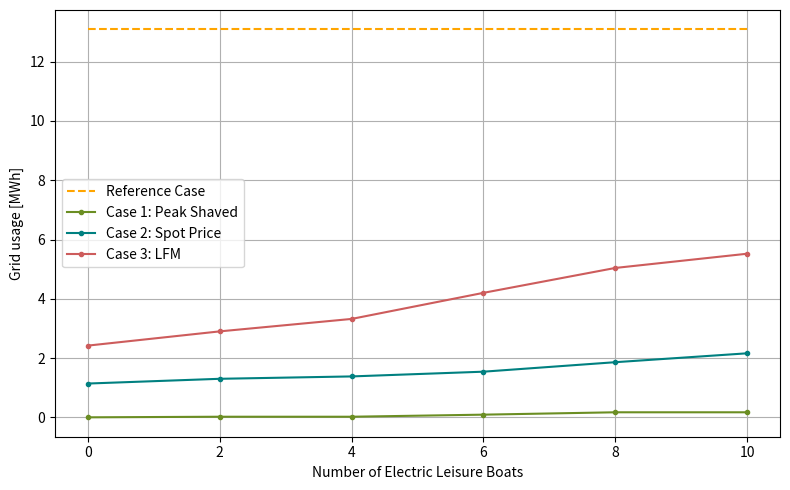
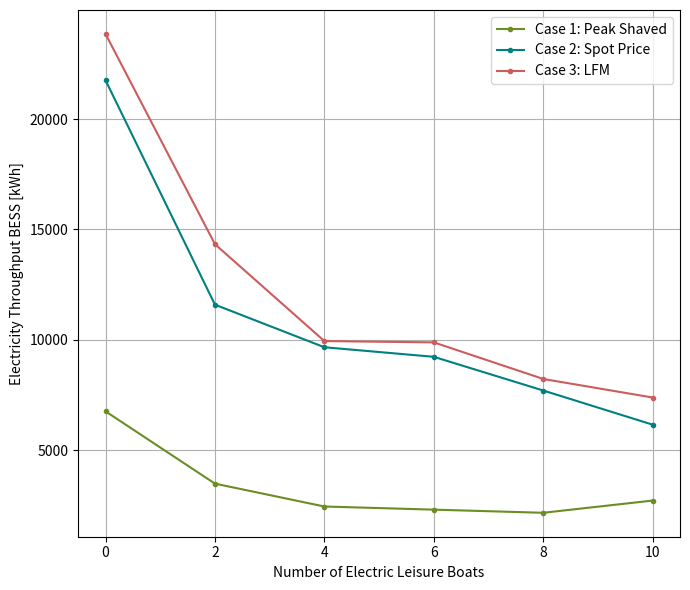
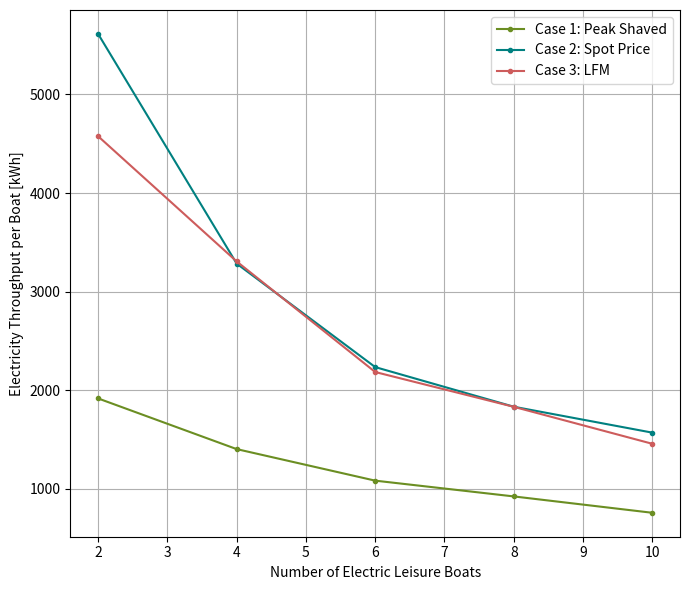
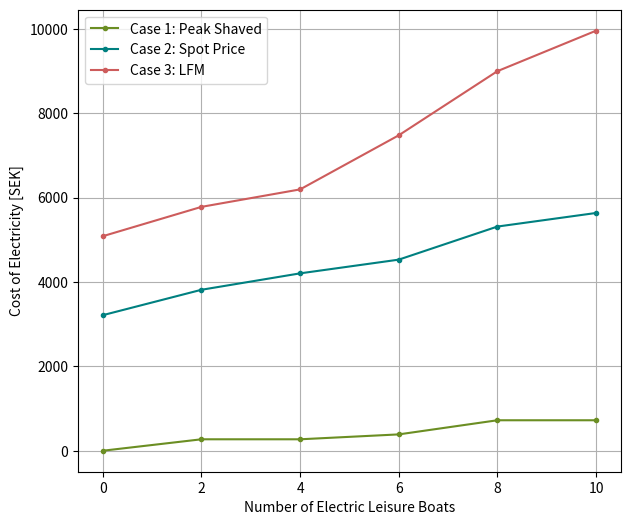
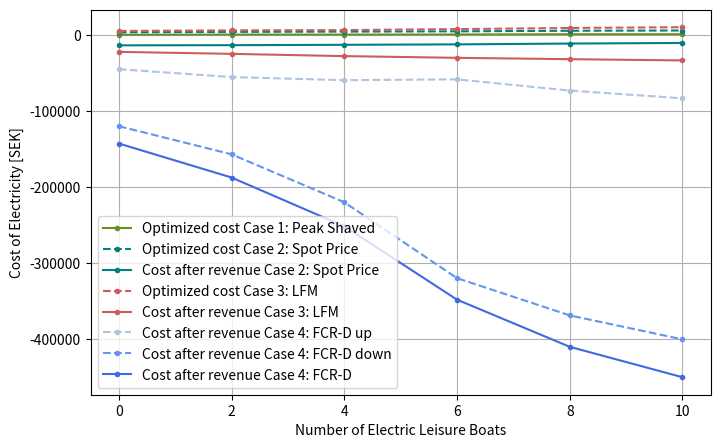
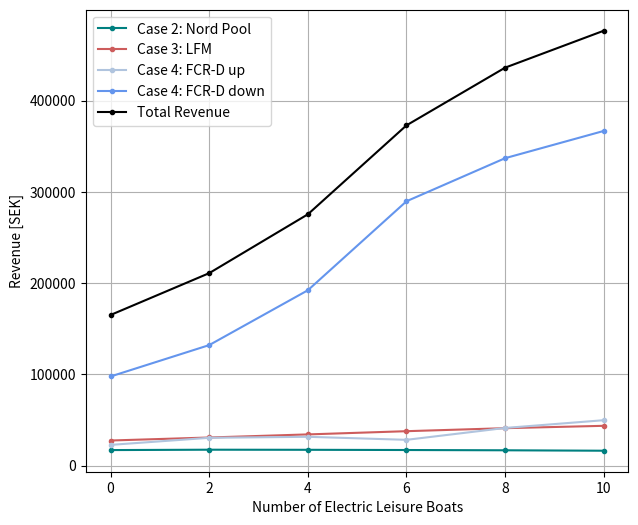
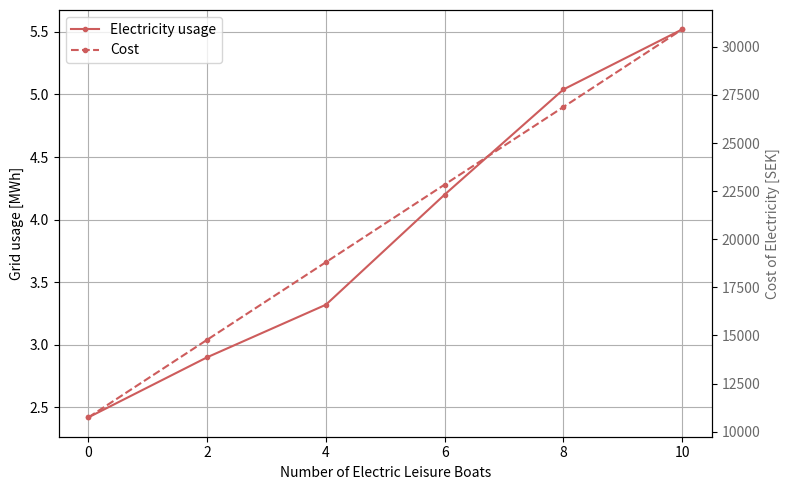
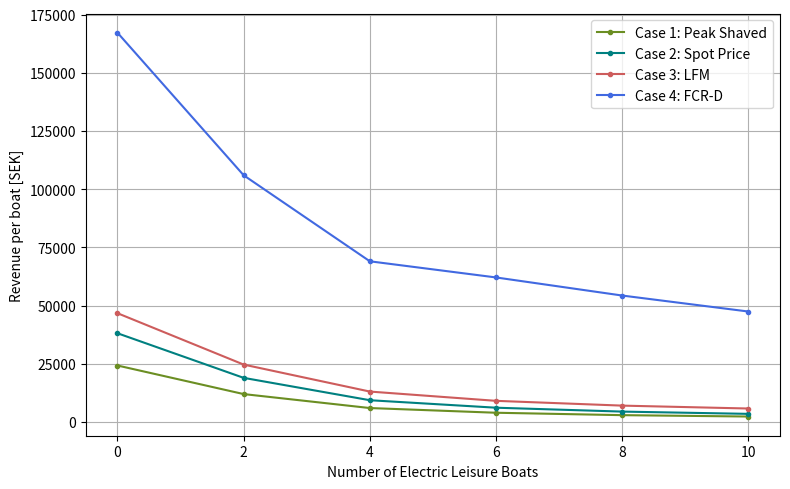

Python code for these plots, in order:
import matplotlib.pyplot as plt
from matplotlib.ticker import ScalarFormatter

boat = [0, 2, 4, 6, 8, 10]

#_____Original data___________________________________________________________________________________________________________________________  
old_grid_usage_be = [13.09, 13.09, 13.09, 13.09, 13.09, 13.09] # MWh


old_cost_be = [24269, 24269, 24269, 24269, 24269, 24269] # SEK



#_____Case 1____________________________________________________________________________________________________________________________

peak_grid_usage_be = [0, 0.02, 0.02, 0.09, 0.17, 0.17]
peak_bess_throughput_be = [6764, 3490, 2454, 2312, 2170, 2723]
peak_boat_throughput_be = [0, 1916, 1402, 1082, 922, 756]

peak_throughput_be= [peak_bess_throughput_be[i] + peak_boat_throughput_be[i] for i in range(len(peak_bess_throughput_be))] 

peak_cost_be = [0, 271, 271, 387, 722, 722]


#____Case 2____________________________________________________________________________________________________________________________
# Nord pool: allowing electricity to be sold on Nord pool
nordpool_grid_usage_be = [1.14, 1.3, 1.38, 1.54, 1.86, 2.16]
nord_pool_cost_be = [3213, 3815, 4204, 4529, 5313, 5635]
nord_pool_revenue_be = [17069.2, 17477.0, 17369.4, 17134.5, 16840.1, 16362.1]
nord_bess_throughput_be = [21757, 11594, 9666, 9233, 7707, 6160]
nord_boat_throughput_be = [0, 5614, 3284, 2234, 1832, 1569]

nord_throughput_be= [nord_bess_throughput_be[i] + nord_boat_throughput_be[i] for i in range(len(nord_bess_throughput_be))]


#New costs
optimized_cost_nordpool_be = [nord_pool_cost_be[i] - nord_pool_revenue_be[i] for i in range(len(nord_pool_cost_be))]


#_____P_bid 0.1___________________________________________________________________________________________________________________________
#region
# ______Case 3____________________________________________________________________________________________________________________________
LFM_grid_usage_01_be = [2.42, 2.9, 3.32, 4.2, 5.04, 5.52]
LFM_bess_throughput_01_be = [23854, 14333, 9946, 9887, 8230 , 7389]
LFM_boat_throughput_01_be = [0, 4576, 3306, 2184 , 1831, 1456]
LFM_cost_01_be = [5085, 5780, 6194, 7476, 8996, 9955]

LFM_throughput_01_be= [LFM_bess_throughput_01_be[i] + LFM_boat_throughput_01_be[i] for i in range(len(LFM_bess_throughput_01_be))]

#Revenue
# LFM:
LFM_revenue_01_be = [(3283+7462), (4515+10262), (5747+13062), (6979+15862), (8211+18662), (9443+21462)]
LFM_revenue_Nordpool_01_be = [16809.0, 16075.2 , 15426.8 , 14923.6, 14191.7 , 12750.6] 
LFM_total_revenue_01_be = [LFM_revenue_01_be[i] + LFM_revenue_Nordpool_01_be[i] for i in range(len(LFM_revenue_01_be))]


#New costs
optimized_cost_LFM_01_be= [LFM_cost_01_be[i] - LFM_revenue_01_be[i] - LFM_revenue_Nordpool_01_be[i] for i in range(len(LFM_cost_01_be))]


#______Case 4____________________________________________________________________________________________________________________________
# FCR-D up: 
FCR_D_up_revenue_01_be = [22756.2,30517.5,31623.4,28296.4, 41305.3, 49801.3]

# FCR-D up: 
FCR_D_down_revenue_01_be = [97729.6,132102.8,192188.9,289707.5, 336921.9,366774.0]


#New costs
optimized_cost_FCR_D_up_LFM_01_be = [optimized_cost_LFM_01_be[i] - FCR_D_up_revenue_01_be[i]  for i in range(len(optimized_cost_LFM_01_be))]
optimized_cost_FCR_D_down_LFM_01_be = [optimized_cost_LFM_01_be[i] - FCR_D_down_revenue_01_be[i]  for i in range(len(optimized_cost_LFM_01_be))]
optimized_cost_FCR_D_LFM_01_be = [optimized_cost_LFM_01_be[i] - FCR_D_up_revenue_01_be[i] - FCR_D_down_revenue_01_be[i] for i in range(len(optimized_cost_LFM_01_be))]

#endregion

#_____P_bid 0.2___________________________________________________________________________________________________________________________
#region
# ______Case 3____________________________________________________________________________________________________________________________
LFM_grid_usage_02_be = [3.62,4.82,6.25,0,0,0,0,0]
LFM_bess_throughput_02_be = [23865, 13645, 11595,0,0,0,0,0]
LFM_boat_throughput_02_be = [0, 4757, 3076,0,0,0,0,0]
LFM_cost_02_be = [7768, 9222, 12372,0,0,0,0,0]

LFM_throughput_02_be= [LFM_bess_throughput_02_be[i] + LFM_boat_throughput_02_be[i] for i in range(len(LFM_bess_throughput_02_be))]


#Revenue
# LFM:
LFM_revenue_02_be = [(6567+14924), (9031+20524), (11495+26124), 0, 0, 0, 0, 0]
LFM_revenue_Nordpool_02_be = [15306.2,  14232.4  , 13803.9 , 12813.7 , 0 , 0, 0, 0] 

#New costs
optimized_cost_LFM_02_be= [LFM_cost_02_be[i] - LFM_revenue_02_be[i] - LFM_revenue_Nordpool_02_be[i] for i in range(len(LFM_cost_02_be))]


#______Case 4____________________________________________________________________________________________________________________________
# FCR-D up: 
FCR_D_up_revenue_02_be = [27209.1,42185.5, 49218.4,0,0,0,0,0]

# FCR-D up: 
FCR_D_down_revenue_02_be = [76158.0,88418.9, 151125.8,0,0,0,0,0]

#New costs
optimized_cost_FCR_D_up_LFM_02_be = [optimized_cost_LFM_02_be[i] - FCR_D_up_revenue_02_be[i]  for i in range(len(optimized_cost_LFM_02_be))]
optimized_cost_FCR_D_down_LFM_02_be = [optimized_cost_LFM_02_be[i] - FCR_D_down_revenue_02_be[i]  for i in range(len(optimized_cost_LFM_02_be))]
optimized_cost_FCR_D_LFM_02_be = [optimized_cost_LFM_02_be[i] - FCR_D_up_revenue_02_be[i] - FCR_D_down_revenue_02_be[i] for i in range(len(optimized_cost_LFM_02_be))]

#endregion



#____Per boat, revenue _____________________________________________________________________________________________________________________________
revenue_per_boat_case1_be = [
    (old_cost_be[i] - peak_cost_be[i])  / boat[i]
    if boat[i] != 0 else old_cost_be[0] - peak_cost_be[0]  # Skip division if boat[i] is 0
    for i in range(len(peak_bess_throughput_be))
]

revenue_per_boat_case2_be = [
    (old_cost_be[i] - nord_pool_cost_be[i] + nord_pool_revenue_be[i]) / boat[i]
    if boat[i] != 0 else old_cost_be[0] - nord_pool_cost_be[0] + nord_pool_revenue_be[0]  # Skip division if boat[i] is 0
    for i in range(len(nord_pool_revenue_be))
]

revenue_per_boat_case3_be = [
    (old_cost_be[i] - LFM_cost_01_be[i] + LFM_revenue_01_be[i] + LFM_revenue_Nordpool_01_be[i]) / boat[i]
    if boat[i] != 0 else old_cost_be[0] - LFM_cost_01_be[0] + LFM_revenue_01_be[0] + LFM_revenue_Nordpool_01_be[0]  # Skip division if boat[i] is 0
    for i in range(len(LFM_revenue_01_be))
]
revenue_per_boat_case4_be = [
    (old_cost_be[i] - LFM_cost_01_be[i] + LFM_revenue_01_be[i] + LFM_revenue_Nordpool_01_be[i] + FCR_D_down_revenue_01_be[i] + FCR_D_up_revenue_01_be[i]) / boat[i]
    if boat[i] != 0 else old_cost_be[0] - LFM_cost_01_be[0] + LFM_revenue_01_be[0] + LFM_revenue_Nordpool_01_be[0] + FCR_D_down_revenue_01_be[0] + FCR_D_up_revenue_01_be[0]  # Skip division if boat[i] is 0
    for i in range(len(LFM_revenue_01_be))
]

#Total revenue
total_revenue_be = [nord_pool_revenue_be[i] + LFM_total_revenue_01_be[i] + FCR_D_up_revenue_01_be[i] + FCR_D_down_revenue_01_be[i] for i in range(len(nord_pool_revenue_be))]

#__Plotting___________________________________________________________________________________________________________________________
#Grid usage
plt.figure(figsize=(8, 5))
plt.plot(boat, old_grid_usage_be, color='orange', linestyle='--')
plt.plot(boat, peak_grid_usage_be, color='olivedrab', marker='.')
plt.plot(boat, nordpool_grid_usage_be,color='teal', marker='.')
plt.plot(boat, LFM_grid_usage_01_be, color='indianred', marker='.')
plt.legend(['Reference Case','Case 1: Peak Shaved', 'Case 2: Spot Price', 'Case 3: LFM'])
plt.xlabel('Number of Electric Leisure Boats')
plt.ylabel('Grid usage [MWh]')
plt.grid(True)
plt.tight_layout()
plt.show()

#Energy throughput BESS
plt.figure(figsize=(7, 6))
plt.plot(boat, peak_bess_throughput_be , color='olivedrab', marker='.')
plt.plot(boat, nord_bess_throughput_be, color='teal', marker='.')
plt.plot(boat, LFM_bess_throughput_01_be , color='indianred', marker='.')
plt.legend(['Case 1: Peak Shaved', 'Case 2: Spot Price', 'Case 3: LFM'])
plt.xlabel('Number of Electric Leisure Boats')
plt.ylabel('Electricity Throughput BESS [kWh]')
plt.grid(True)
plt.tight_layout()
plt.show()

#Energy throughput boat
plt.figure(figsize=(7, 6))
plt.plot(boat[1:], peak_boat_throughput_be[1:] , color='olivedrab', marker='.')
plt.plot(boat[1:], nord_boat_throughput_be[1:], color='teal', marker='.')
plt.plot(boat[1:], LFM_boat_throughput_01_be[1:] , color='indianred' , marker='.')
plt.legend(['Case 1: Peak Shaved', 'Case 2: Spot Price', 'Case 3: LFM'])
plt.xlabel('Number of Electric Leisure Boats')
plt.ylabel('Electricity Throughput per Boat [kWh]')
plt.grid(True)
plt.tight_layout()
plt.show()



#Costs
plt.figure(figsize=(7, 6))
#plt.plot(boat, old_cost_kr, color='orange', linestyle='--')
plt.plot(boat, peak_cost_be , color='olivedrab', marker='.')
plt.plot(boat, nord_pool_cost_be, marker='.', color='teal')
plt.plot(boat, LFM_cost_01_be, marker='.', color='indianred')
# plt.plot(boat, optimized_cost_FCR_D_LFM_kr, marker='o')
plt.legend(['Case 1: Peak Shaved', 'Case 2: Spot Price', 'Case 3: LFM '])
plt.xlabel('Number of Electric Leisure Boats')
plt.ylabel('Cost of Electricity [SEK]')
plt.grid(True)
# Force full numbers on the y-axis
formatter = ScalarFormatter(useOffset=False, useMathText=False)
formatter.set_scientific(False)  # Disable scientific notation
plt.gca().yaxis.set_major_formatter(formatter)
plt.show()

#Case 4
#Costs
plt.figure(figsize=(8, 5))
#plt.plot(boat, old_cost_be, color='orange', linestyle='--')
plt.plot(boat, peak_cost_be , color='olivedrab',  marker='.')
plt.plot(boat, nord_pool_cost_be, marker='.', color='teal', linestyle='--')
plt.plot(boat, optimized_cost_nordpool_be, marker='.', color='teal')
plt.plot(boat, LFM_cost_01_be, marker='.', color='indianred', linestyle='--')
plt.plot(boat, optimized_cost_LFM_01_be, marker='.', color='indianred')
plt.plot(boat, optimized_cost_FCR_D_up_LFM_01_be, color='lightsteelblue', marker='.', linestyle='--')
plt.plot(boat, optimized_cost_FCR_D_down_LFM_01_be, color='cornflowerblue', marker='.', linestyle='--')
plt.plot(boat, optimized_cost_FCR_D_LFM_01_be, color='royalblue', marker='.')
plt.legend(['Optimized cost Case 1: Peak Shaved', 'Optimized cost Case 2: Spot Price', 'Cost after revenue Case 2: Spot Price ', 'Optimized cost Case 3: LFM ', 'Cost after revenue Case 3: LFM', 'Cost after revenue Case 4: FCR-D up', 'Cost after revenue Case 4: FCR-D down', "Cost after revenue Case 4: FCR-D"])
plt.xlabel('Number of Electric Leisure Boats'), 
plt.ylabel('Cost of Electricity [SEK]')
plt.grid(True)
# Force full numbers on the y-axis
formatter = ScalarFormatter(useOffset=False, useMathText=False)
formatter.set_scientific(False)  # Disable scientific notation
plt.gca().yaxis.set_major_formatter(formatter)
plt.show()

#Revenue
plt.figure(figsize=(7, 6))
#plt.plot(boat, old_cost_be, color='orange', linestyle='--')
plt.plot(boat, nord_pool_revenue_be, marker='.', color='teal')
plt.plot(boat, LFM_total_revenue_01_be, marker='.', color='indianred')
plt.plot(boat, FCR_D_up_revenue_01_be, color='lightsteelblue', marker='.')
plt.plot(boat, FCR_D_down_revenue_01_be, color='cornflowerblue', marker='.')
plt.plot(boat, total_revenue_be, color='black', marker='.')
plt.legend(['Case 2: Nord Pool', 'Case 3: LFM', 'Case 4: FCR-D up ', 'Case 4: FCR-D down', 'Total Revenue'])
plt.xlabel('Number of Electric Leisure Boats'), 
plt.ylabel('Revenue [SEK]')
plt.grid(True)
# Force full numbers on the y-axis
formatter = ScalarFormatter(useOffset=False, useMathText=False)
formatter.set_scientific(False)  # Disable scientific notation
plt.gca().yaxis.set_major_formatter(formatter)
plt.show()

#Plot energy and cost together
# Plot grid usage on the primary y-axis
fig, ax1 = plt.subplots(figsize=(8, 5))
#ax1.plot(boat, peak_grid_usage_be, color='olivedrab', marker='.', label='Electricity usage')
#ax1.plot(boat, nordpool_grid_usage_be, color='teal', marker='.', label='Electricity usage')
ax1.plot(boat, LFM_grid_usage_01_be, color='indianred', marker='.', label='Electricity usage')
ax1.set_xlabel('Number of Electric Leisure Boats')
ax1.set_ylabel('Grid usage [MWh]', color='black')
ax1.tick_params(axis='y', labelcolor='black')
ax1.grid(True)
# Add a secondary y-axis for cost
ax2 = ax1.twinx()
#ax2.plot(boat, peak_cost_be, color='olivedrab', marker='.', linestyle='--', label='Cost')
#ax2.plot(boat, nord_pool_cost_be, color='teal', marker='.', linestyle='--', label='Cost')
ax2.plot(boat, LFM_revenue_01_be, color='indianred', marker='.', linestyle='--', label='Cost')
ax2.set_ylabel('Cost of Electricity [SEK]', color='dimgrey')
ax2.tick_params(axis='y', labelcolor='dimgrey')

# Force full numbers on the y-axis
formatter = ScalarFormatter(useOffset=False, useMathText=False)
formatter.set_scientific(False)  # Disable scientific notation
plt.gca().yaxis.set_major_formatter(formatter)

# Combine legends from both axes
lines_1, labels_1 = ax1.get_legend_handles_labels()
lines_2, labels_2 = ax2.get_legend_handles_labels()
ax1.legend(lines_1 + lines_2, labels_1 + labels_2, loc='upper left')
plt.tight_layout()
plt.show()


#Plot revenue per boat
plt.figure(figsize=(8, 5))
plt.plot(boat, revenue_per_boat_case1_be, color='olivedrab', marker='.')
plt.plot(boat, revenue_per_boat_case2_be, color='teal', marker='.')
plt.plot(boat, revenue_per_boat_case3_be, color='indianred', marker='.')
plt.plot(boat, revenue_per_boat_case4_be, color='royalblue', marker='.')
plt.legend(['Case 1: Peak Shaved', 'Case 2: Spot Price', 'Case 3: LFM', 'Case 4: FCR-D'])
plt.xlabel('Number of Electric Leisure Boats')
plt.ylabel('Revenue per boat [SEK]')
plt.grid(True)
plt.tight_layout()
plt.show()

